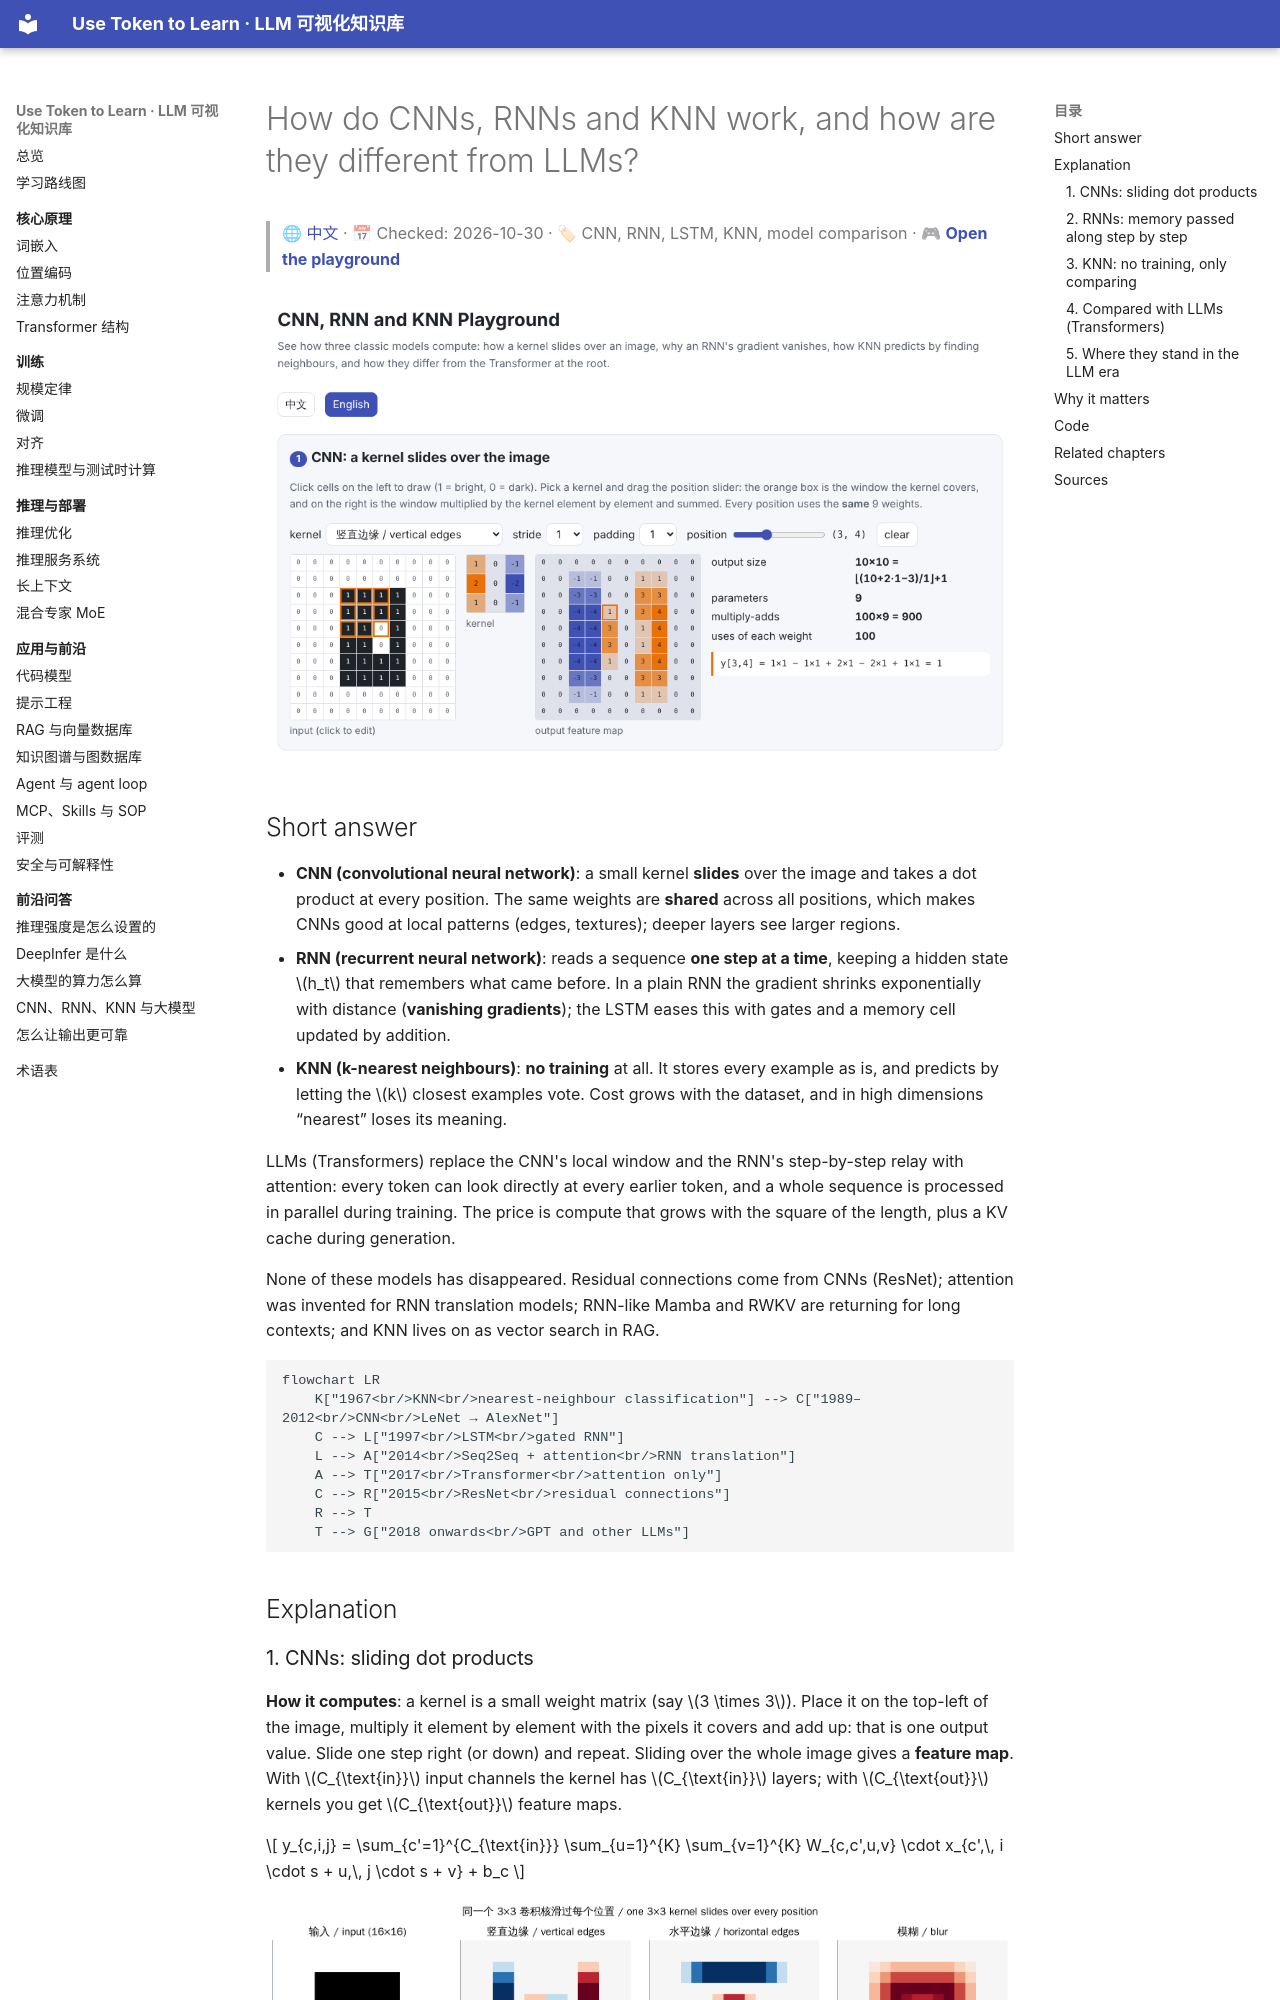

repository: BaiYuBY/use_token_to_learn · page: qa/classic-models.en.html · generator: mkdocs

# How do CNNs, RNNs and KNN work, and how are they different from LLMs?

> 🌐 [中文](classic-models.md) · 📅 Checked: 2026-10-30 · 🏷 CNN, RNN, LSTM, KNN, model comparison · 🎮 **[Open the playground](interactive/classic-models.html?lang=en)**

[![Playground preview](assets/classic-models-preview.en.png)](interactive/classic-models.html?lang=en)

## Short answer

- **CNN (convolutional neural network)**: a small kernel **slides** over the image and takes a dot product at every position. The same weights are **shared** across all positions, which makes CNNs good at local patterns (edges, textures); deeper layers see larger regions.
- **RNN (recurrent neural network)**: reads a sequence **one step at a time**, keeping a hidden state $h_t$ that remembers what came before. In a plain RNN the gradient shrinks exponentially with distance (**vanishing gradients**); the LSTM eases this with gates and a memory cell updated by addition.
- **KNN (k-nearest neighbours)**: **no training** at all. It stores every example as is, and predicts by letting the $k$ closest examples vote. Cost grows with the dataset, and in high dimensions “nearest” loses its meaning.

LLMs (Transformers) replace the CNN's local window and the RNN's step-by-step relay with attention: every token can look directly at every earlier token, and a whole sequence is processed in parallel during training. The price is compute that grows with the square of the length, plus a KV cache during generation.

None of these models has disappeared. Residual connections come from CNNs (ResNet); attention was invented for RNN translation models; RNN-like Mamba and RWKV are returning for long contexts; and KNN lives on as vector search in RAG.

```mermaid
flowchart LR
    K["1967<br/>KNN<br/>nearest-neighbour classification"] --> C["1989–2012<br/>CNN<br/>LeNet → AlexNet"]
    C --> L["1997<br/>LSTM<br/>gated RNN"]
    L --> A["2014<br/>Seq2Seq + attention<br/>RNN translation"]
    A --> T["2017<br/>Transformer<br/>attention only"]
    C --> R["2015<br/>ResNet<br/>residual connections"]
    R --> T
    T --> G["2018 onwards<br/>GPT and other LLMs"]
```

## Explanation
